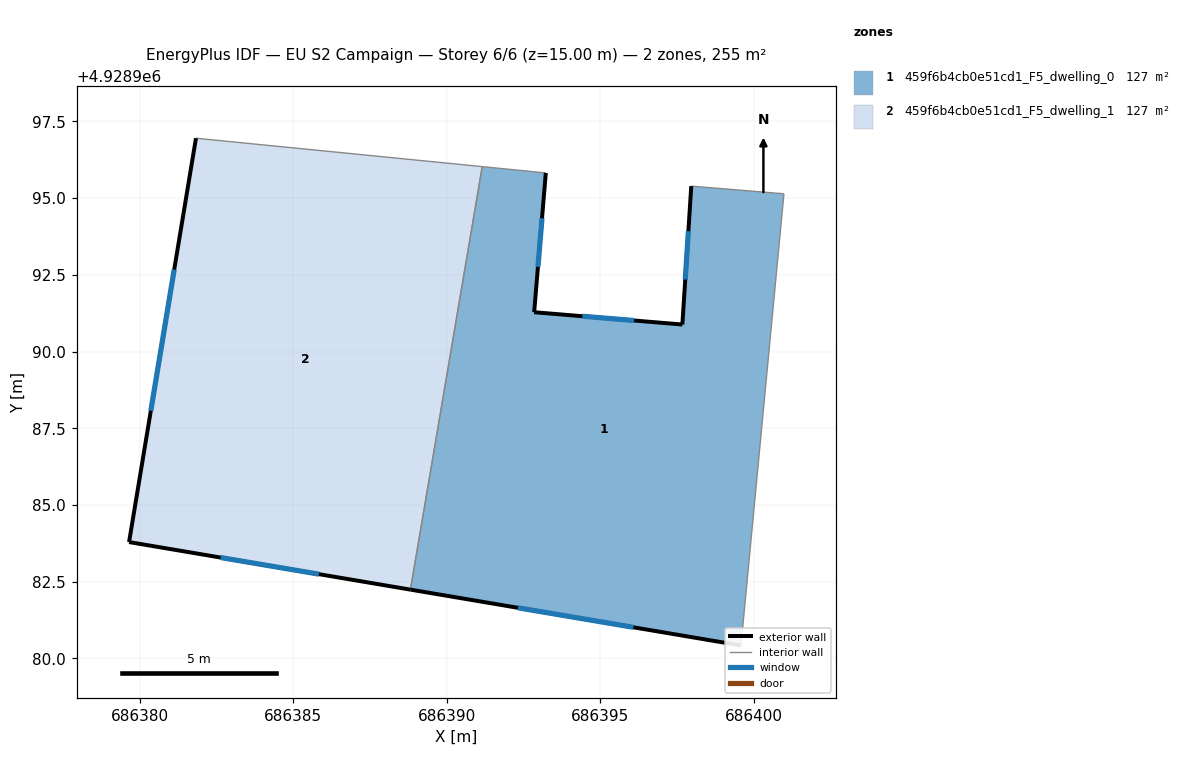
=== STOREY PLAN SPEC (per zone: floor XY polygon, exterior-wall plan segments, windows/doors) ===
zone 1: 459f6b4cb0e51cd1_F5_dwelling_0  (127.4 m²)
  floor: (686400.99, 4928995.14) (686399.59, 4928980.42) (686388.82, 4928982.24) (686391.16, 4928996.03) (686393.23, 4928995.82) (686392.85, 4928991.28) (686397.68, 4928990.88) (686397.97, 4928995.39)
  exterior wall: (686388.82, 4928982.24) – (686399.59, 4928980.42)  [10.9 m]
    window: (686392.32, 4928981.65) – (686396.09, 4928981.01)  [4.0 m²]
  exterior wall: (686392.85, 4928991.28) – (686393.23, 4928995.82)  [4.6 m]
    window: (686392.97, 4928992.76) – (686393.10, 4928994.34)  [1.7 m²]
  exterior wall: (686397.68, 4928990.88) – (686392.85, 4928991.28)  [4.8 m]
    window: (686396.11, 4928991.01) – (686394.42, 4928991.15)  [1.8 m²]
  exterior wall: (686397.97, 4928995.39) – (686397.68, 4928990.88)  [4.5 m]
    window: (686397.87, 4928993.92) – (686397.77, 4928992.35)  [1.7 m²]
  interior walls: 4
zone 2: 459f6b4cb0e51cd1_F5_dwelling_1  (127.4 m²)
  floor: (686391.16, 4928996.03) (686388.82, 4928982.24) (686379.65, 4928983.79) (686381.83, 4928996.95)
  exterior wall: (686379.65, 4928983.79) – (686388.82, 4928982.24)  [9.3 m]
    window: (686382.63, 4928983.29) – (686385.84, 4928982.75)  [3.4 m²]
  exterior wall: (686381.83, 4928996.95) – (686379.65, 4928983.79)  [13.3 m]
    window: (686381.12, 4928992.67) – (686380.36, 4928988.07)  [4.9 m²]
  interior walls: 2

=== DERIVED (storey summary) ===
Building: EU S2 Campaign
Storey: 6 of 6  (floor level z = 15.00 m)
Storey gross floor area: 254.8 m²
Zones on this storey: 2
  - 459f6b4cb0e51cd1_F5_dwelling_0: floor 127.4 m²; exterior wall 24.8 m (74.5 m²); 4 window(s) 9.1 m²; WWR 12.2%
  - 459f6b4cb0e51cd1_F5_dwelling_1: floor 127.4 m²; exterior wall 22.6 m (67.9 m²); 2 window(s) 8.3 m²; WWR 12.2%
Zone adjacency (shared interzone walls):
  - 459f6b4cb0e51cd1_F5_dwelling_0 ↔ 459f6b4cb0e51cd1_F5_dwelling_1